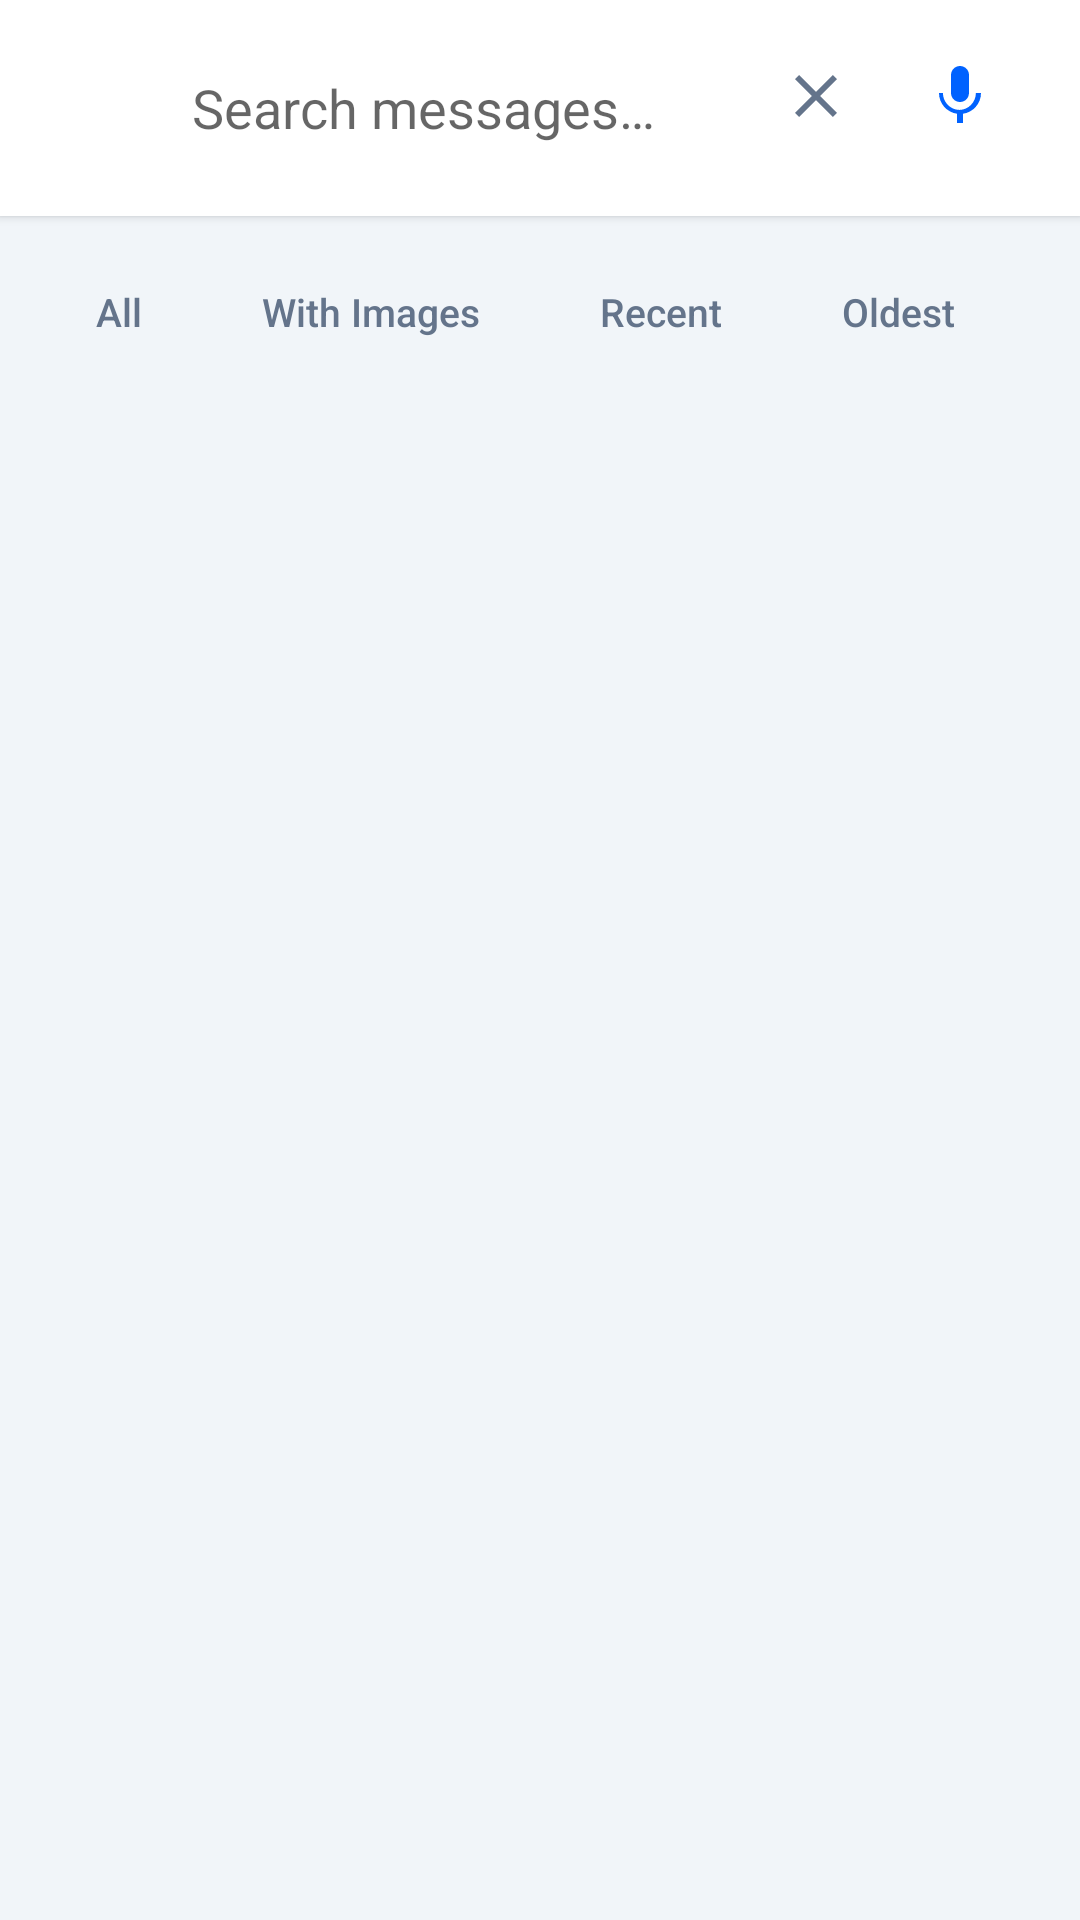

Reconstruct the res/layout file that produces this screen, plus the resources it refers to.
<!-- AndroidManifest.xml: application theme Theme.ChatApp -->
<!-- res/layout/fragment_search.xml -->
<?xml version="1.0" encoding="utf-8"?>
<LinearLayout xmlns:android="http://schemas.android.com/apk/res/android"
    xmlns:app="http://schemas.android.com/apk/res-auto"
    xmlns:tools="http://schemas.android.com/tools"
    android:layout_width="match_parent"
    android:layout_height="match_parent"
    android:orientation="vertical"
    android:background="@color/bg_main">

    <LinearLayout
        android:layout_width="match_parent"
        android:layout_height="72dp"
        android:orientation="horizontal"
        android:paddingHorizontal="8dp"
        android:background="@color/surface_card"
        android:gravity="center_vertical"
        android:elevation="2dp">

        <ImageButton
            android:id="@+id/btnBack"
            android:layout_width="48dp"
            android:layout_height="48dp"
            android:src="@drawable/ic_arrow_back"
            android:background="?attr/selectableItemBackgroundBorderless"
            app:tint="@color/text_main"
            android:contentDescription="@string/desc_back" />

        <FrameLayout
            android:layout_width="0dp"
            android:layout_height="56dp"
            android:layout_weight="1"
            android:layout_marginStart="8dp"
            android:layout_marginEnd="8dp">

            <EditText
                android:id="@+id/etSearch"
                android:layout_width="match_parent"
                android:layout_height="match_parent"
                android:hint="@string/search_hint"
                android:inputType="text"
                android:background="@android:color/transparent"
                android:textColor="@color/text_main"
                android:importantForAutofill="no" />

            <LinearLayout
                android:layout_width="wrap_content"
                android:layout_height="match_parent"
                android:layout_gravity="end"
                android:orientation="horizontal">

                <ImageButton
                    android:id="@+id/btnClearSearch"
                    android:layout_width="48dp"
                    android:layout_height="48dp"
                    android:src="@drawable/ic_close"
                    android:contentDescription="@string/desc_clear_text"
                    app:tint="@color/text_muted"
                    android:background="?attr/selectableItemBackgroundBorderless" />

                <ImageButton
                    android:id="@+id/btnMicSearch"
                    android:layout_width="48dp"
                    android:layout_height="48dp"
                    android:src="@drawable/ic_mic"
                    android:contentDescription="@string/desc_voice_search"
                    app:tint="@color/action_blue"
                    android:background="?attr/selectableItemBackgroundBorderless" />
            </LinearLayout>
        </FrameLayout>
    </LinearLayout>

    <HorizontalScrollView
        android:layout_width="match_parent"
        android:layout_height="wrap_content"
        android:paddingVertical="12dp"
        android:scrollbars="none">

        <LinearLayout
            android:layout_width="wrap_content"
            android:layout_height="wrap_content"
            android:paddingHorizontal="16dp"
            android:orientation="horizontal">

            <TextView android:id="@+id/chipAll" style="@style/FilterChip" android:text="@string/chip_all" />
            <TextView android:id="@+id/chipWithImages" style="@style/FilterChip" android:text="@string/chip_images" />
            <TextView android:id="@+id/chipRecent" style="@style/FilterChip" android:text="@string/chip_recent" />
            <TextView android:id="@+id/chipOldest" style="@style/FilterChip" android:text="@string/chip_oldest" />
        </LinearLayout>
    </HorizontalScrollView>

    <TextView
        android:id="@+id/tvResultCount"
        android:layout_width="wrap_content"
        android:layout_height="wrap_content"
        android:textSize="13sp"
        android:textStyle="bold"
        android:textColor="@color/text_muted"
        android:paddingHorizontal="20dp"
        android:paddingVertical="12dp"
        tools:text="15 results found" />

    <androidx.recyclerview.widget.RecyclerView
        android:id="@+id/recyclerResults"
        android:layout_width="match_parent"
        android:layout_height="0dp"
        android:layout_weight="1" />

    <LinearLayout
        android:id="@+id/emptyState"
        android:layout_width="match_parent"
        android:layout_height="0dp"
        android:layout_weight="1"
        android:orientation="vertical"
        android:gravity="center"
        android:visibility="gone">

        <TextView
            android:layout_width="wrap_content"
            android:layout_height="wrap_content"
            android:text="@string/no_matches"
            android:textColor="@color/text_main"
            android:textStyle="bold" />

        <Button
            android:id="@+id/btnClearSearchEmpty"
            android:layout_width="wrap_content"
            android:layout_height="48dp"
            android:text="@string/btn_clear_search"
            android:backgroundTint="@color/action_blue"
            app:cornerRadius="24dp"
            android:layout_marginTop="16dp" />

    </LinearLayout>
</LinearLayout>
<!-- resources referenced by this layout -->
<resources>
  <color name="action_blue">#0062FF</color>
  <color name="bg_main">#F1F5F9</color>
  <color name="surface_card">#FFFFFF</color>
  <color name="text_main">#0F172A</color>
  <color name="text_muted">#64748B</color>
  <!-- drawable ic_close (drawable) -->
  <?xml version="1.0" encoding="utf-8"?>
  <vector xmlns:android="http://schemas.android.com/apk/res/android"
      android:width="24dp" android:height="24dp"
      android:viewportWidth="24" android:viewportHeight="24">
      <path android:fillColor="#000000" android:pathData="M19,6.41L17.59,5 12,10.59 6.41,5 5,6.41 10.59,12 5,17.59 6.41,19 12,13.41 17.59,19 19,17.59 13.41,12z"/>
  </vector>
  <!-- drawable ic_mic (drawable) -->
  <?xml version="1.0" encoding="utf-8"?>
  <vector xmlns:android="http://schemas.android.com/apk/res/android"
      android:width="24dp"
      android:height="24dp"
      android:viewportWidth="24"
      android:viewportHeight="24">
      <path
          android:fillColor="#000000"
          android:pathData="M12,14c1.66,0 2.99,-1.34 2.99,-3L15,5c0,-1.66 -1.34,-3 -3,-3S9,3.34 9,5v6c0,1.66 1.34,3 3,3zm5.3,-3c0,3.07 -2.54,5.64 -5.5,5.64S6.3,14.07 6.3,11H5c0,3.53 2.61,6.43 6,6.92V21h2v-3.08c3.39,-0.49 6,-3.39 6,-6.92h-1.3z"/>
  </vector>
  <string name="btn_clear_search">Clear Search</string>
  <string name="chip_all">All</string>
  <string name="chip_images">With Images</string>
  <string name="chip_oldest">Oldest</string>
  <string name="chip_recent">Recent</string>
  <string name="desc_back">Back</string>
  <string name="desc_clear_text">Clear search</string>
  <string name="desc_voice_search">Voice search</string>
  <string name="no_matches">No matches found</string>
  <string name="search_hint">Search messages…</string>
  <style name="FilterChip">
          <item name="android:layout_width">wrap_content</item>
          <item name="android:layout_height">40dp</item>
          <item name="android:gravity">center</item>
          <item name="android:paddingLeft">16dp</item>
          <item name="android:paddingRight">16dp</item>
          <item name="android:layout_marginEnd">8dp</item>
          <item name="android:textColor">@color/text_muted</item>
          <item name="android:textSize">13sp</item>
          <item name="android:fontFamily">sans-serif-medium</item>
      </style>
  <style name="Theme.ChatApp" parent="Base.Theme.ChatApp" />
  <style name="Base.Theme.ChatApp" parent="Theme.MaterialComponents.DayNight.NoActionBar">
          <item name="colorPrimary">@color/action_blue</item>
          <item name="colorPrimaryVariant">@color/action_blue</item>
          <item name="colorOnPrimary">@color/white</item>
  
          <item name="colorSecondary">@color/brand_pink</item>
          <item name="colorSecondaryVariant">@color/brand_pink</item>
          <item name="colorOnSecondary">@color/white</item>
  
          <item name="android:statusBarColor">@color/surface_card</item>
          <item name="android:windowLightStatusBar" tools:targetApi="m">true</item>
  
          <item name="android:windowBackground">@color/bg_main</item>
      </style>
  <color name="white">#FFFFFF</color>
  <color name="brand_pink">#E1306C</color>
</resources>
